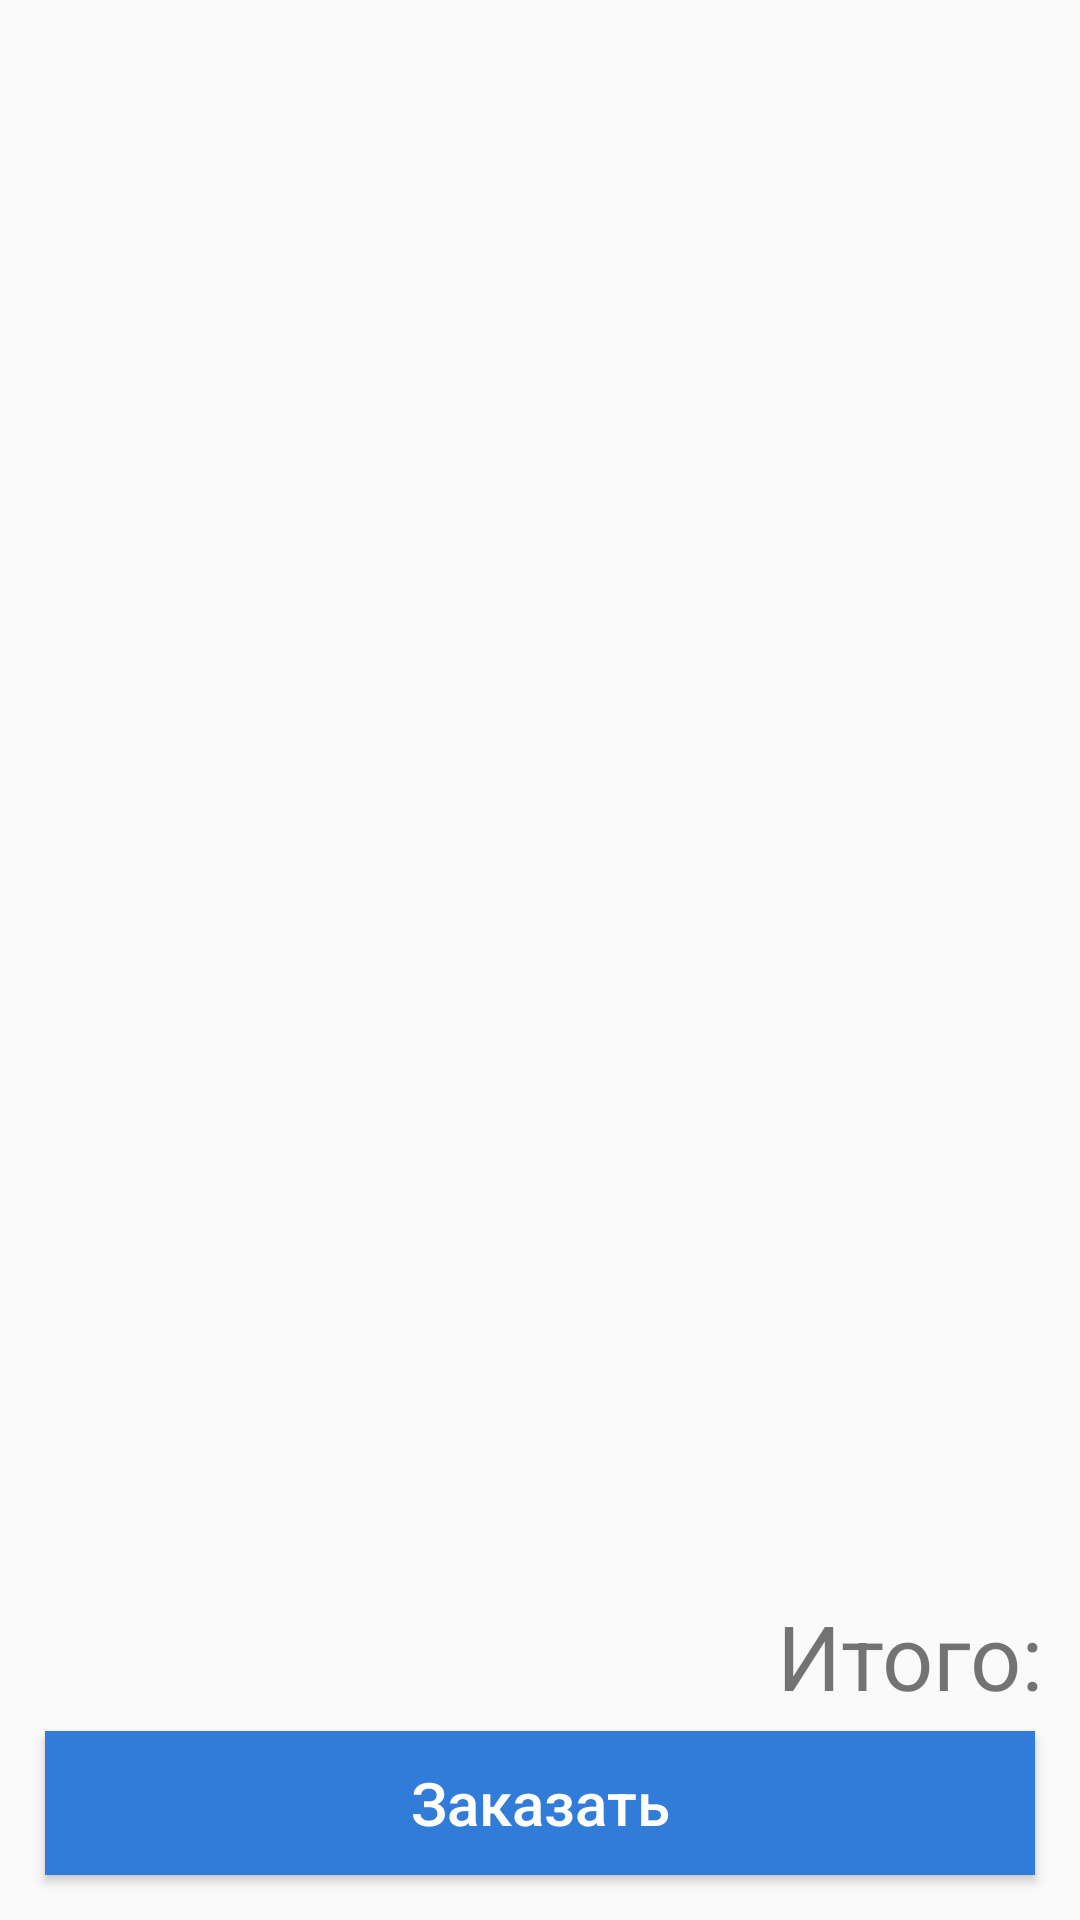

Write the Android layout XML for this screen, with the resource values it uses.
<!-- AndroidManifest.xml: application theme AppTheme -->
<!-- res/layout/fragment_shopping_cart.xml -->
<?xml version="1.0" encoding="utf-8"?>
<androidx.constraintlayout.widget.ConstraintLayout
    xmlns:android="http://schemas.android.com/apk/res/android"
    xmlns:app="http://schemas.android.com/apk/res-auto"
    xmlns:tools="http://schemas.android.com/tools"
    android:id="@+id/linearLayout"
    android:layout_width="match_parent"
    android:layout_height="match_parent"
    tools:context=".ui.cart.ShoppingCartFragment">

    <ListView
        android:id="@+id/cartList"
        android:layout_width="match_parent"
        android:layout_height="0dp"
        android:layout_margin="@dimen/text_small_margin"
        app:layout_constraintBottom_toTopOf="@+id/total"
        app:layout_constraintTop_toTopOf="parent"
        tools:ignore="MissingConstraints" />

    <TextView
        android:id="@+id/total"
        android:layout_width="match_parent"
        android:layout_height="0dp"
        android:gravity="center_vertical"
        android:text="Итого: "
        android:textAlignment="textEnd"
        android:layout_margin="@dimen/text_small_margin"
        android:textSize="30sp"
        app:layout_constraintBottom_toTopOf="@+id/button"
        tools:ignore="MissingConstraints,RtlCompat" />

    <Button
        android:id="@+id/button"
        style="@style/Widget.AppCompat.Button.Colored"
        android:layout_width="match_parent"
        android:layout_height="0dp"
        android:background="@color/colorAccent"
        android:text="Заказать"
        android:textAllCaps="false"
        android:textSize="20sp"
        android:layout_margin="@dimen/text_medium_margin"
        app:layout_constraintBottom_toBottomOf="parent" />

</androidx.constraintlayout.widget.ConstraintLayout>
<!-- resources referenced by this layout -->
<resources>
  <color name="colorAccent">#307CD8</color>
  <dimen name="text_medium_margin">15dp</dimen>
  <dimen name="text_small_margin">5dp</dimen>
  <style name="AppTheme" parent="Theme.AppCompat.Light.DarkActionBar">
          
          <item name="colorPrimary">@android:color/holo_blue_light</item>
          <item name="colorPrimaryDark">@android:color/holo_blue_dark</item>
          <item name="colorAccent">@android:color/holo_blue_light</item>
      </style>
</resources>
